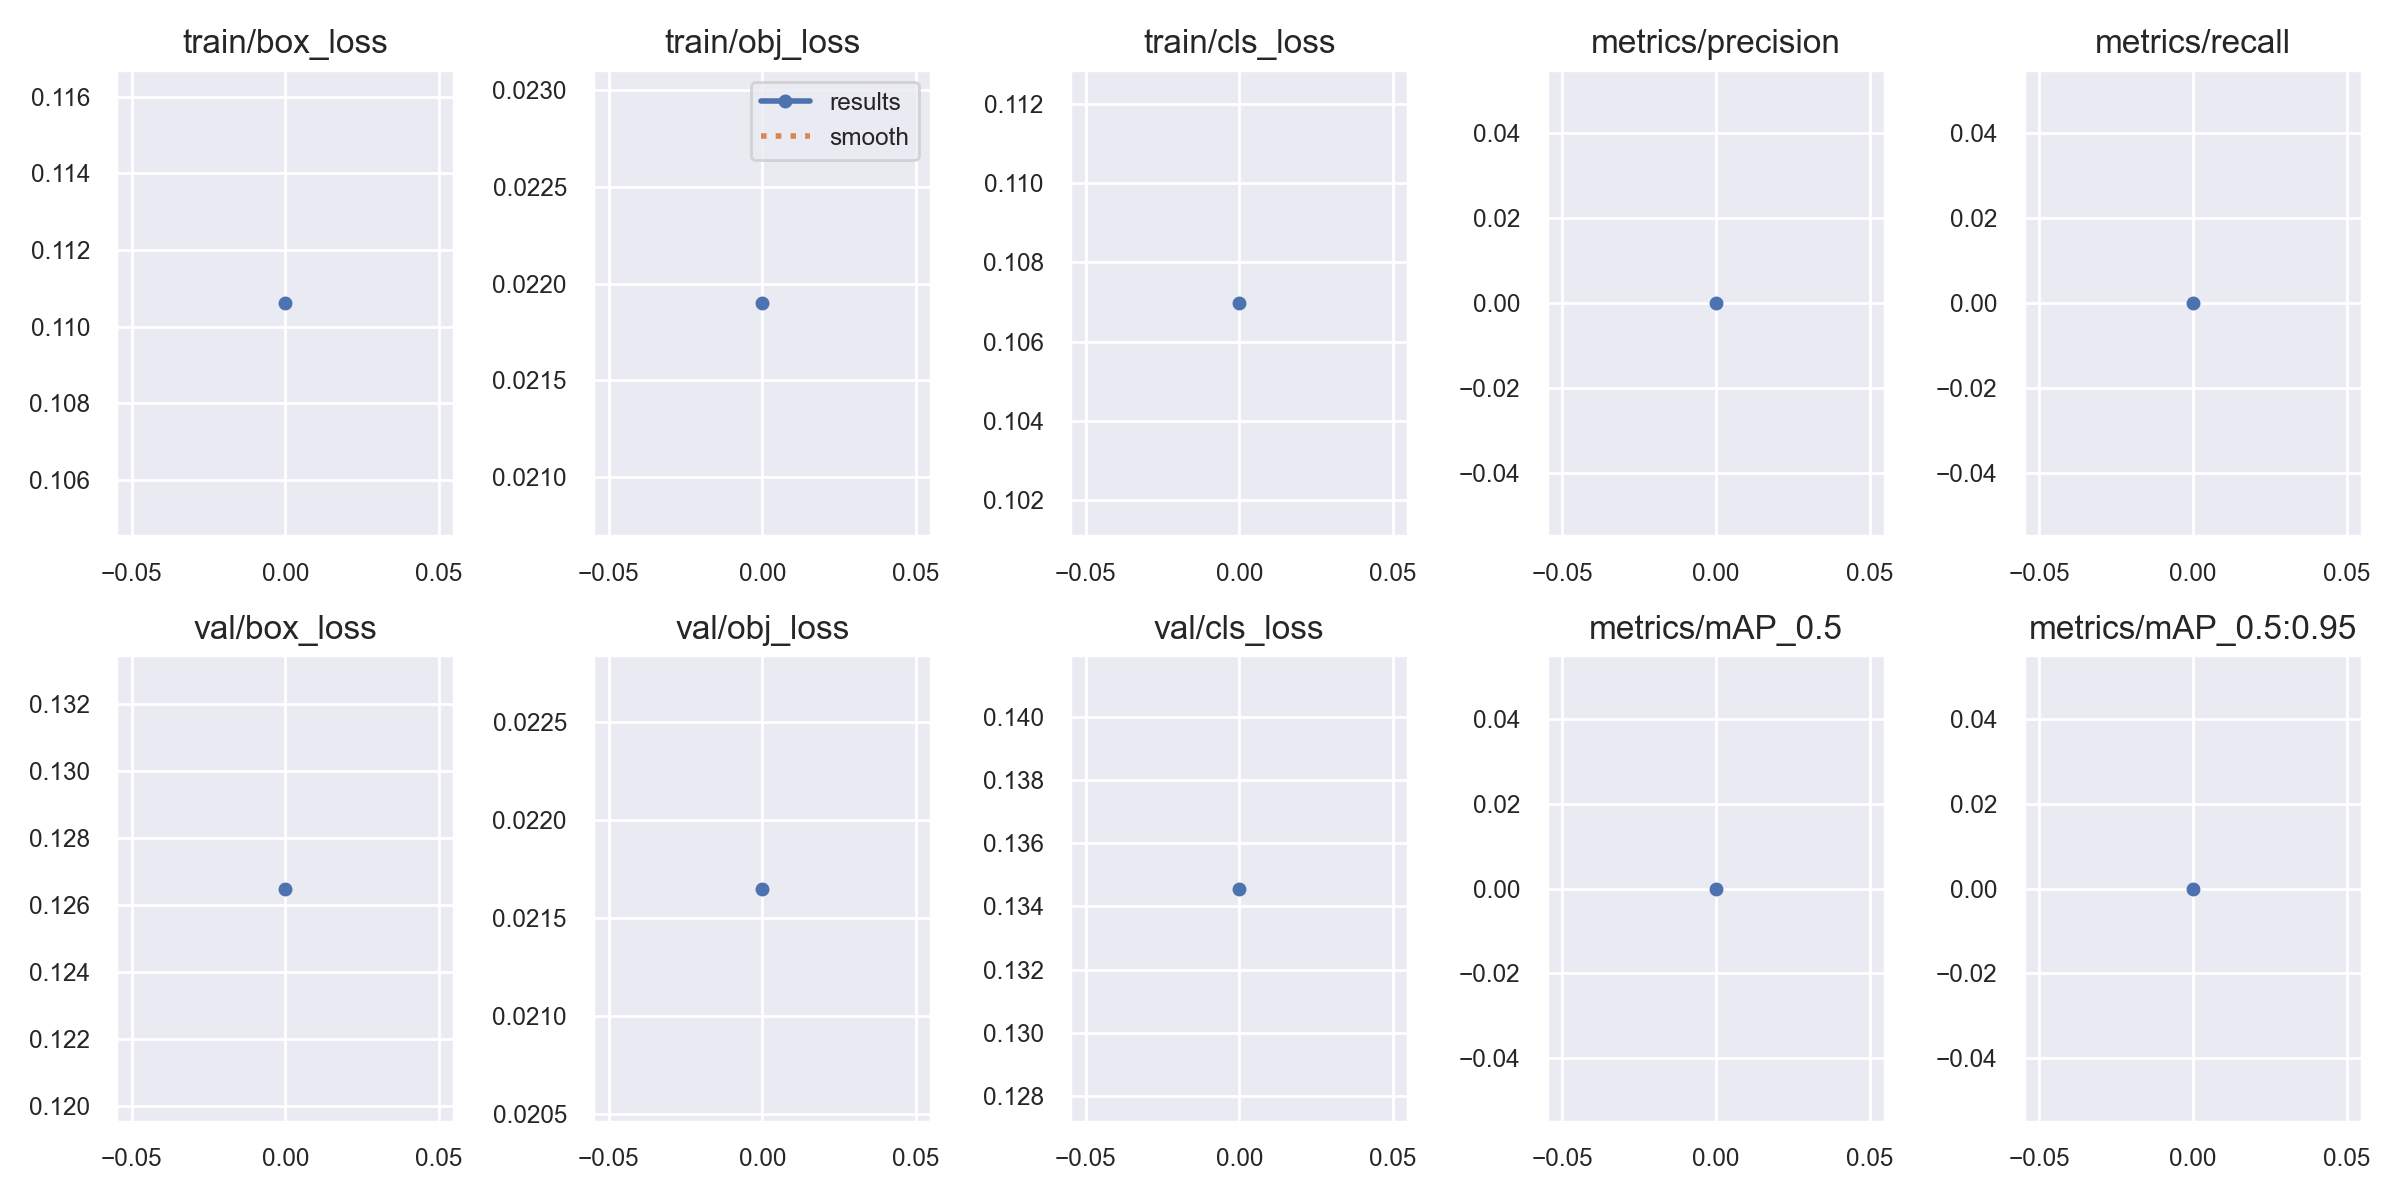

The file beside this chart, header and first rows:
epoch, train/box_loss, train/obj_loss, train/cls_loss, metrics/precision, metrics/recall, metrics/mAP_0.5, metrics/mAP_0.5:0.95, val/box_loss, val/obj_loss, val/cls_loss, x/lr0, x/lr1, x/lr2
0, 0.1106, 0.0219, 0.107, 0, 0, 0, 0, 0.1265, 0.02165, 0.1346, 0.07004, 0.003329, 0.003329
